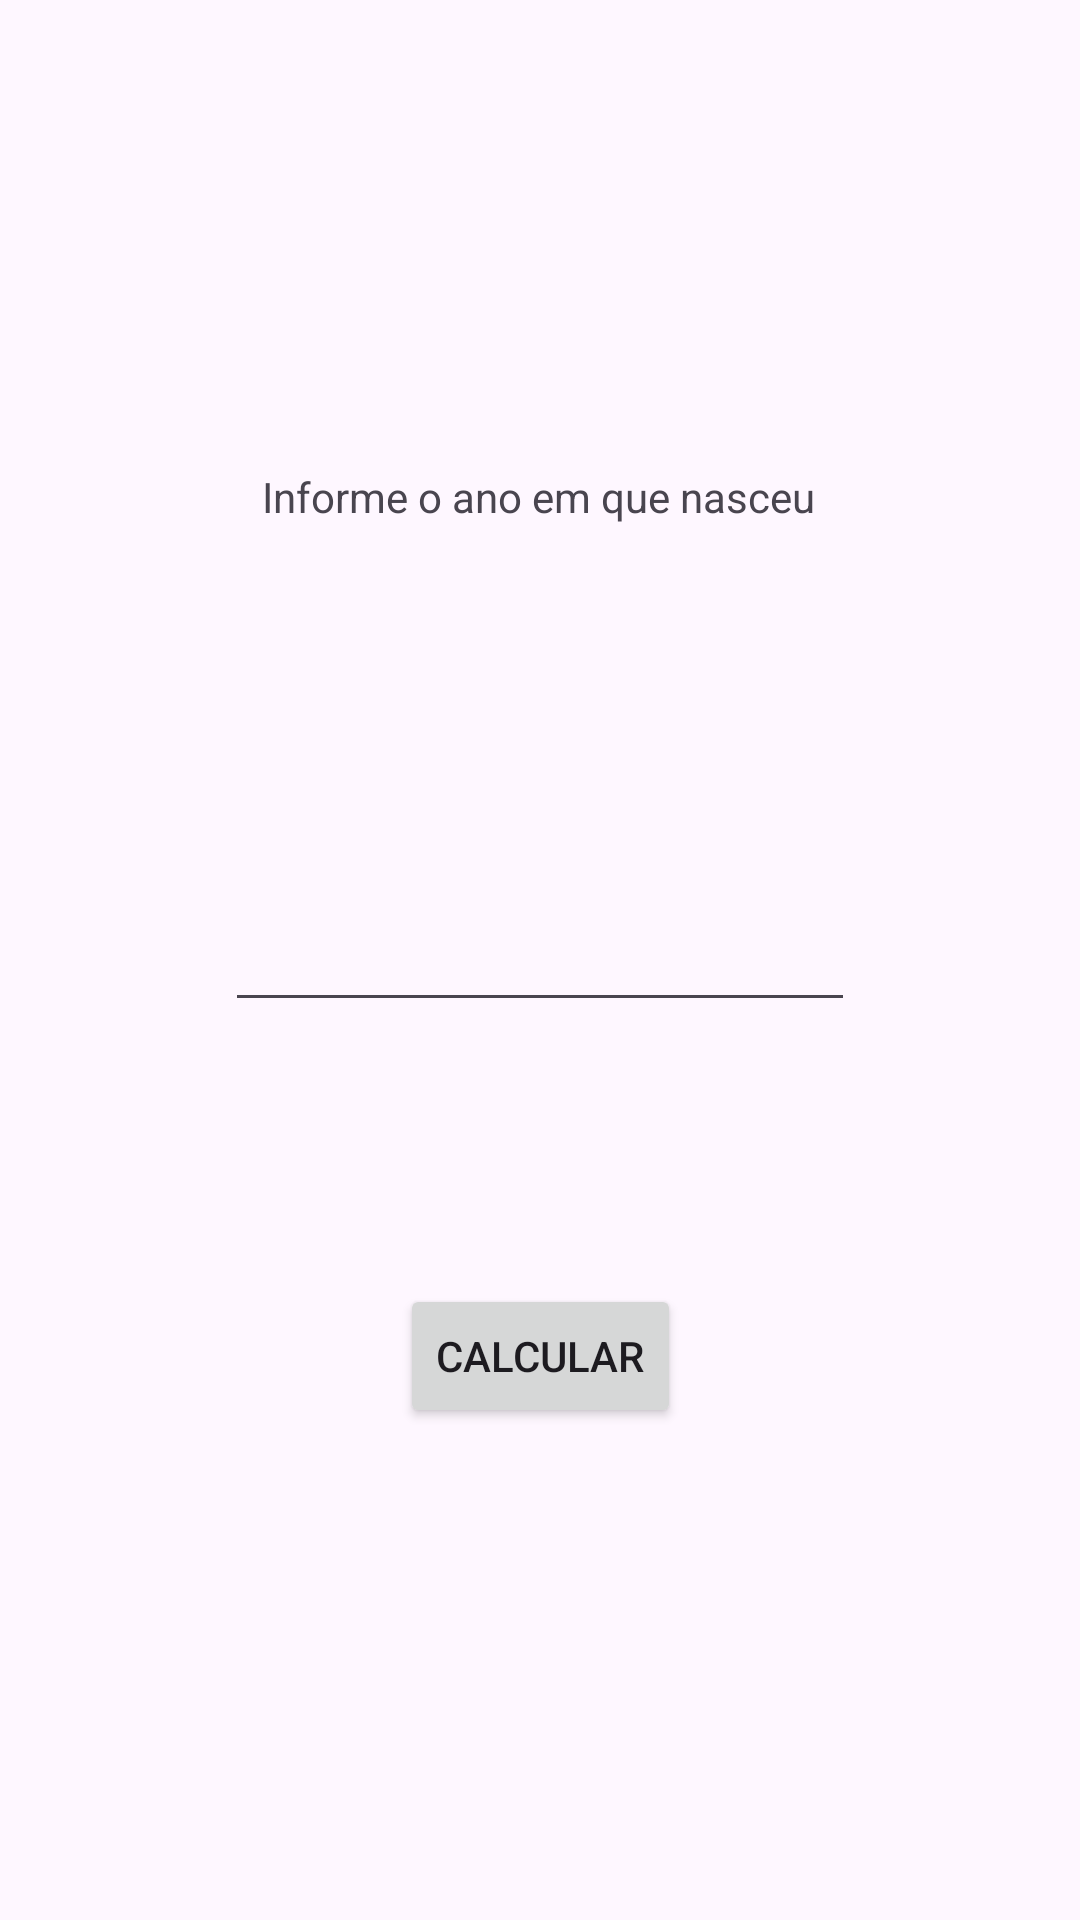

Layout XML and referenced resources for this Android screen:
<!-- AndroidManifest.xml: application theme Theme.AtividadeAula1 -->
<!-- res/layout/activity_main.xml -->
<?xml version="1.0" encoding="utf-8"?>
<androidx.constraintlayout.widget.ConstraintLayout xmlns:android="http://schemas.android.com/apk/res/android"
    xmlns:app="http://schemas.android.com/apk/res-auto"
    xmlns:tools="http://schemas.android.com/tools"
    android:id="@+id/main"
    android:layout_width="match_parent"
    android:layout_height="match_parent"
    tools:context=".MainActivity">

    <com.google.android.material.textfield.TextInputLayout
        android:id="@+id/textInputLayout"
        android:layout_width="409dp"
        android:layout_height="wrap_content"
        tools:layout_editor_absoluteX="1dp"
        tools:layout_editor_absoluteY="308dp" />

    <TextView
        android:id="@+id/textView"
        android:layout_width="wrap_content"
        android:layout_height="wrap_content"
        android:text="@string/dados"
        app:layout_constraintBottom_toBottomOf="parent"
        app:layout_constraintEnd_toEndOf="parent"
        app:layout_constraintHorizontal_bias="0.498"
        app:layout_constraintStart_toStartOf="parent"
        app:layout_constraintTop_toTopOf="parent"
        app:layout_constraintVertical_bias="0.251" />

    <EditText
        android:id="@+id/etIdade"
        android:layout_width="wrap_content"
        android:layout_height="wrap_content"
        android:ems="10"
        android:inputType="number"
        app:layout_constraintBottom_toBottomOf="parent"
        app:layout_constraintEnd_toEndOf="parent"
        app:layout_constraintStart_toStartOf="parent"
        app:layout_constraintTop_toTopOf="parent" />

    <Button
        android:id="@+id/button"
        android:layout_width="wrap_content"
        android:layout_height="wrap_content"
        android:text="@string/calcular"
        android:onClick="enviarDados"
        app:layout_constraintBottom_toBottomOf="parent"
        app:layout_constraintEnd_toEndOf="parent"
        app:layout_constraintStart_toStartOf="parent"
        app:layout_constraintTop_toTopOf="parent"
        app:layout_constraintVertical_bias="0.723" />

</androidx.constraintlayout.widget.ConstraintLayout>
<!-- resources referenced by this layout -->
<resources>
  <string name="calcular">Calcular</string>
  <string name="dados">Informe o ano em que nasceu</string>
  <style name="Theme.AtividadeAula1" parent="Base.Theme.AtividadeAula1" />
  <style name="Base.Theme.AtividadeAula1" parent="Theme.Material3.DayNight.NoActionBar">
          
          
      </style>
</resources>
